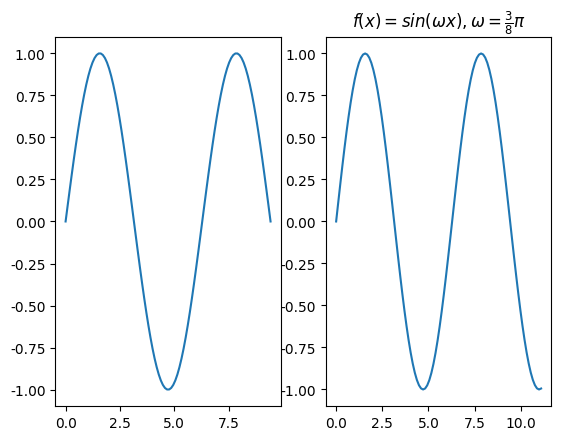

Here is the Python script that generated this plot:
import matplotlib.pyplot as plt
import numpy as np
x = np.linspace(0, 3 * np.pi, 100)
y = np.sin(x)

plt.rcParams['font.sans-serif']=['SimHei']
plt.rcParams['axes.unicode_minus']=False
plt.subplot(1,2,1)
plt.plot(x,y)

x1 = [t*0.375*np.pi for t in x]
y1 = np.sin(x1)
plt.subplot(1,2,2)
plt.title(r'$f(x)=sin(\omega x), \omega = \frac{3}{8} \pi$')
plt.plot(x1, y1)
plt.show()